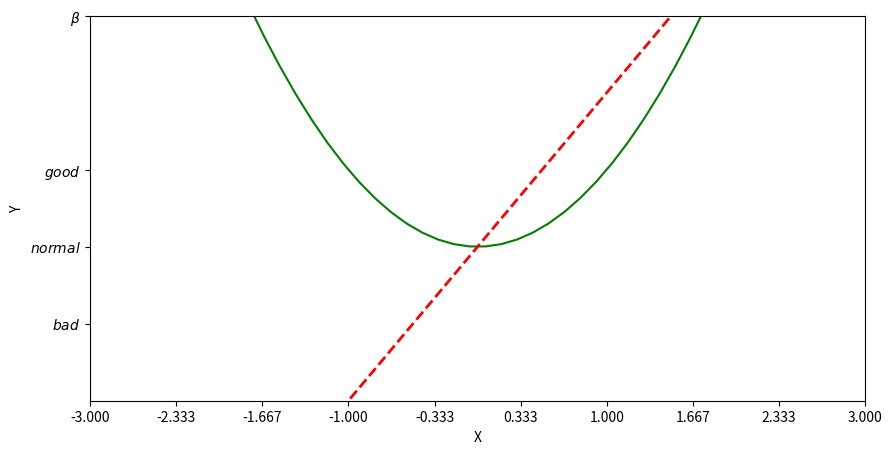

The matplotlib source for this figure:
import matplotlib.pyplot as plt
import numpy as np

x = np.linspace(-3,3,50)

y1 = x**2
y2 = x*2

plt.figure(num=5,figsize=(10,5))    #图像名字
plt.plot(x,y1,color='green')
plt.plot(x,y2,color='red',linestyle='--',linewidth=2)     #参数设定

#参数设定
plt.xlim(-2,2)
plt.ylim(-2,2)        #轴范围
plt.xlabel('X')
plt.ylabel('Y')       #轴标签

new_ticks = np.linspace(-3,3,10)
plt.xticks(new_ticks)         #坐标轴数据替换
plt.yticks([-1,0,1,3],[r'$bad$',r'$normal$',r'$good$',r'$\beta$'])      #转义输出，可以使用标准α输出，字母替换数字

plt.show()    #图片输出